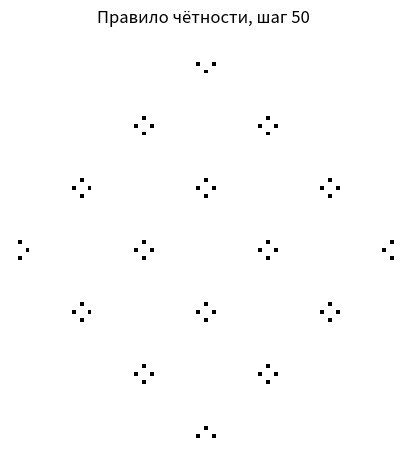

Generate this figure with matplotlib: (Note: this script raises an exception after producing the figure.)
# -*- coding: utf-8 -*-
"""
ИССЛЕДОВАТЕЛЬСКАЯ РАБОТА (единый скрипт)
Тема: «Многоцветный муравей Лэнгтона: вычислительный поиск и классификация
режимов поведения на квадратной и гексагональной решётках»

Скрипт последовательно выполняет ВСЕ эксперименты работы:
  PART 0 — верификация среды: правило чётности, проверка закона N(t) = 4^w(t);
  PART 1 — Серия 1: классический муравей LR (параметры магистрали);
  PART 2 — Серия 2: чувствительность к начальным условиям;
  PART 3 — Серия 3: перебор правил (квадрат q=2,3,4; гекс q=2,3);
  PART 4 — Серия 4: мутации одного символа (базы RLLR, LRLR);
  PART 5 — Серия 5: гексагональная решётка (визуализация) и границы
           (коробки с отражающими и периодическими границами);
  PART 6 — галерея рисунков для отчёта.

Методы детекции (см. отчёт, раздел «Методология»):
  * детектор на локальных окнах  — квадратная решётка (перекрёстно верифицирован);
  * эталонный верификатор        — скан периодичности последовательности
    направлений + MD5-хэш полного состояния (гекс, ограниченные правила);
  * хэш полного состояния        — эксперименты с границами.

Вывод: консоль + research_summary.txt; рисунки: fig01..fig06 (.png).
Управление временем счёта: константы RUN_Q4, BOX_T, SHOW_PLOTS.
"""
import hashlib, itertools, json, random
import numpy as np
import matplotlib.pyplot as plt
from collections import Counter

# ============================== КОНФИГУРАЦИЯ ==============================
T_MAIN     = 30000     # основной горизонт классификации правил
TAU_MAX    = 6000      # предел сканера периодов эталонного верификатора
BOX_T      = 200000    # горизонт экспериментов с границами
RUN_Q4     = True      # полный перебор q=4 на квадрате (~2 мин); False — пропустить
SHOW_PLOTS = True      # показать все окна рисунков в конце

TURN4 = {'L': 3, 'R': 1, 'U': 2, 'F': 0}
DIRS4 = [(-1, 0), (0, 1), (1, 0), (0, -1)]                 # N E S W
TURN6 = {'R': 1, 'L': 5, 'U': 3, 'F': 0}                   # ±60°, 180°
DIRS6 = [(1, 0), (0, 1), (-1, 1), (-1, 0), (0, -1), (1, -1)]
RING2 = sorted(set([(0, 0)] + DIRS6 + [(a+c, b+d) for a, b in DIRS6 for c, d in DIRS6]))
MIR_V = {0: 2, 2: 0, 1: 1, 3: 3}
MIR_H = {1: 3, 3: 1, 0: 0, 2: 2}

SUMMARY = []
def log(msg=''):
    print(msg)
    SUMMARY.append(str(msg))

def hdr(title):
    log('\n' + '=' * 78)
    log(title)
    log('=' * 78)

# ============================== ЯДРО МОДЕЛИ ==============================
def _turns_dirs(lattice):
    return (TURN4, DIRS4, 4) if lattice == 'square' else (TURN6, DIRS6, 6)

def scan_period(dirs, pos, T, tau_max=TAU_MAX):
    """Эталонный критерий: периодичность последовательности направлений."""
    for tau in range(1, min(tau_max, T // 3) + 1):
        k = min(T - tau, max(3 * tau, 3000))
        if np.array_equal(dirs[T-k:T-tau], dirs[T-k+tau:T]):
            j = T - k - 1
            while j >= 0 and dirs[j] == dirs[j + tau]:
                j -= 1
            s0 = j + 2
            p0, p1 = pos[s0 - 1], pos[s0 - 1 + tau]
            return tau, s0, (int(p1[0]-p0[0]), int(p1[1]-p0[1]))
    return None

def classify_verified(rule, T=T_MAIN, lattice='square', wait=4000):
    """Эталонный классификатор: хэш полного состояния (ограниченные правила)
    + скан периодичности траектории (магистрали). Без локальных окон."""
    TURN, DIRS, nD = _turns_dirs(lattice)
    q = len(rule); field = {}
    r = c = 0; d = 0
    dirs = np.empty(T, dtype=np.int32)
    pos = np.zeros((T + 1, 2), dtype=np.int32)
    bb = [0, 0, 0, 0]; prev_area = 1; last_grow = 0
    seen2 = {}; hashing = False
    nvis = 1; visited = {(0, 0)}
    for t in range(1, T + 1):
        s = field.get((r, c), 0)
        d = (d + TURN[rule[s]]) % nD
        s2 = (s + 1) % q
        if s2: field[(r, c)] = s2
        else:  field.pop((r, c), None)
        dr, dc = DIRS[d]; r += dr; c += dc
        if (r, c) not in visited: visited.add((r, c)); nvis += 1
        dirs[t-1] = d; pos[t] = (r, c)
        bb[0] = min(bb[0], r); bb[1] = max(bb[1], r)
        bb[2] = min(bb[2], c); bb[3] = max(bb[3], c)
        area = (bb[1]-bb[0]+1) * (bb[3]-bb[2]+1)
        if area != prev_area: prev_area, last_grow = area, t
        if not hashing and t - last_grow >= wait:
            hashing = True
        if hashing:
            key = hashlib.md5(repr((r, c, d, sorted(field.items()))).encode()).digest()
            if key in seen2:
                return dict(cls=2, tau=t-seen2[key], s0=seen2[key], d=(0, 0), nvis=nvis)
            seen2[key] = t
    got = scan_period(dirs, pos, T)
    if got:
        tau, s0, dd = got
        return dict(cls=2 if dd == (0, 0) else 3, tau=tau, s0=s0, d=dd, nvis=nvis)
    return dict(cls=1 if hashing else 4, tau=None, s0=None, d=None, nvis=nvis)

def classify_window(rule, T=T_MAIN, lattice='square', R=4, wait=4000):
    """Детектор на локальных окнах (квадратная решётка, перекрёстно верифицирован)."""
    TURN, DIRS, nD = _turns_dirs(lattice)
    q = len(rule); field = {}
    r = c = 0; d = 0
    bb = [0, 0, 0, 0]; prev_area = 1; last_grow = 0
    nvis = 1; visited = {(0, 0)}
    seen = {}; whist = [None]; prev = None; conf = 0
    cells = RING2 if lattice == 'hex' else [(a, b) for a in range(-R, R+1) for b in range(-R, R+1)]
    for t in range(1, T + 1):
        s = field.get((r, c), 0)
        d = (d + TURN[rule[s]]) % nD
        s2 = (s + 1) % q
        if s2: field[(r, c)] = s2
        else:  field.pop((r, c), None)
        dr, dc = DIRS[d]; r += dr; c += dc
        if (r, c) not in visited: visited.add((r, c)); nvis += 1
        bb[0] = min(bb[0], r); bb[1] = max(bb[1], r)
        bb[2] = min(bb[2], c); bb[3] = max(bb[3], c)
        area = (bb[1]-bb[0]+1) * (bb[3]-bb[2]+1)
        if area != prev_area: prev_area, last_grow = area, t
        g = field.get
        w = (d, tuple(g((r+a, c+b), 0) for a, b in cells))
        whist.append(w)
        if w in seen:
            t0, p0 = seen[w]
            tau, dd = t - t0, (r - p0[0], c - p0[1])
            conf = conf + 1 if prev == (tau, dd) else 1
            prev = (tau, dd)
            if conf >= 3:
                i = t - tau + 1
                while i - 1 >= 1 and whist[i-1] == whist[i-1+tau]:
                    i -= 1
                return dict(cls=2 if dd == (0, 0) else 3, tau=tau, d=dd, t_onset=i, nvis=nvis)
        else:
            conf, prev = 0, None
        seen[w] = (t, (r, c))
    if t - last_grow >= wait:
        return dict(cls=1, nvis=nvis, bbox=area)
    f = field
    if f and lattice == 'square':
        m1 = sum(1 for (i, j), s in f.items() if f.get((i, -j), -1) == s) / len(f)
        m2 = sum(1 for (i, j), s in f.items() if f.get((-i, j), -1) == s) / len(f)
        sym = max(m1, m2)
        return dict(cls=5 if sym >= 0.98 else 4, nvis=nvis, bbox=area, sym=round(sym, 3))
    return dict(cls=4, nvis=nvis, bbox=area)

def fmt(res):
    if res['cls'] in (2, 3):
        key = 's0' if 's0' in res else 't_onset'
        return f"класс {res['cls']}, tau={res['tau']}, d={res['d']}, {key}={res[key]}"
    return f"класс {res['cls']}"

def grid_sim_crop(rule, steps, G=1500):
    """Матричная симуляция для визуализации; возврат обрезанного поля."""
    q = len(rule); grid = np.zeros((G, G), dtype=np.uint8)
    r = c = G // 2; d = 0
    bb = [r, r, c, c]
    for _ in range(steps):
        s = grid[r, c]
        d = (d + TURN4[rule[s]]) % 4
        grid[r, c] = (s + 1) % q
        dr, dc = DIRS4[d]; r += dr; c += dc
        bb[0] = min(bb[0], r); bb[1] = max(bb[1], r)
        bb[2] = min(bb[2], c); bb[3] = max(bb[3], c)
    p = 10
    return grid[max(0, bb[0]-p):bb[1]+p+1, max(0, bb[2]-p):bb[3]+p+1]

def hex_sim(rule, steps):
    q = len(rule); field = {}; pos = (0, 0); d = 0
    for _ in range(steps):
        s = field.get(pos, 0)
        d = (d + TURN6[rule[s]]) % 6
        field[pos] = (s + 1) % q
        if field[pos] == 0: field.pop(pos)
        dq, dr = DIRS6[d]; pos = (pos[0]+dq, pos[1]+dr)
    return field

def box_run(m=50, boundary='reflect', T=BOX_T, rule='LR'):
    """Коробка m×m; эталонный детектор: MD5 полного состояния каждый такт."""
    OFF = 3; M = m + 2 * OFF
    grid = np.zeros((M, M), dtype=np.uint8)
    r = c = OFF + m // 2; d = 0
    r0, c0 = r, c
    seen = {}; t_wall = None; n_refl = 0; dist = []
    for t in range(1, T + 1):
        s = grid[r, c]
        d = (d + TURN4[rule[s]]) % 4
        grid[r, c] = (s + 1) % len(rule)
        nr, nc = r + DIRS4[d][0], c + DIRS4[d][1]
        if boundary == 'periodic':
            nr = OFF + (nr - OFF) % m; nc = OFF + (nc - OFF) % m
        else:
            if nr < OFF or nr >= OFF + m:
                d = MIR_V[d]; nr = r + DIRS4[d][0]; n_refl += 1
                if t_wall is None: t_wall = t
            if nc < OFF or nc >= OFF + m:
                d = MIR_H[d]; nc = c + DIRS4[d][1]; n_refl += 1
                if t_wall is None: t_wall = t
        r, c = nr, nc
        dist.append(abs(r - r0) + abs(c - c0))
        key = hashlib.md5(grid.tobytes() + bytes((r, c, d))).digest()
        if key in seen:
            return dict(m=m, boundary=boundary, tau=t-seen[key], t_start=seen[key],
                        t=t, t_wall=t_wall, n_refl=n_refl, dist=dist,
                        grid=grid[OFF:OFF+m, OFF:OFF+m].copy())
        seen[key] = t
    return dict(m=m, boundary=boundary, tau=None, t_start=None, t=T,
                t_wall=t_wall, n_refl=n_refl, dist=dist,
                grid=grid[OFF:OFF+m, OFF:OFF+m].copy())

# ============================== PART 0 ==============================
def part0():
    hdr('PART 0. Верификация среды: правило чётности, N(t) = 4^w(t)')
    M = N = 100
    f = np.zeros((M, N), np.uint8); f[M//2, N//2] = 1
    log(f'{"t":>3} | w(t) | 4^w(t) | измерено | примечание')
    for t in range(1, 51):
        s = (np.roll(f, 1, 0) + np.roll(f, -1, 0) + np.roll(f, 1, 1) + np.roll(f, -1, 1)) % 2
        f = s.astype(np.uint8)
        if t in (10, 20, 30, 40, 50):
            w = bin(t).count('1'); th = 4 ** w; me = int(f.sum())
            note = 'OK' if th == me else 'отклонение: интерференция на границах поля 100x100'
            log(f'{t:>3} | {w:>4} | {th:>6} | {me:>8} | {note}')
    plt.figure(figsize=(5, 5))
    plt.matshow(f, cmap='Greys', fignum=1)
    plt.title('Правило чётности, шаг 50')
    plt.axis('off')
    plt.savefig('fig01_parity.png', dpi=150, bbox_inches='tight')

# ============================== PART 1 ==============================
def part1():
    hdr('PART 1. Серия 1: классический муравей LR (квадрат, q=2)')
    G = 1500; T = 12000
    grid = np.zeros((G, G), dtype=np.uint8)
    r = c = G // 2; r0, c0 = r, c; d = 0
    rule = 'LR'
    dist = []; ncol = []
    dirs = np.empty(T, dtype=np.int32); pos = np.zeros((T+1, 2), dtype=np.int32)
    nblack = 0
    seen = {}; whist = [None]; prev = None; conf = 0; resW = None
    bb = [r, r, c, c]
    for t in range(1, T + 1):
        s = grid[r, c]
        d = (d + TURN4[rule[s]]) % 4
        grid[r, c] = (s + 1) % 2
        nblack += 1 if s == 0 else -1
        dr, dc = DIRS4[d]; r += dr; c += dc
        bb[0] = min(bb[0], r); bb[1] = max(bb[1], r)
        bb[2] = min(bb[2], c); bb[3] = max(bb[3], c)
        dirs[t-1] = d; pos[t] = (r, c)
        dist.append(abs(r - r0) + abs(c - c0)); ncol.append(nblack)
        if resW is None:
            w = (d, grid[r-4:r+5, c-4:c+5].tobytes())
            whist.append(w)
            if w in seen:
                t0, p0 = seen[w]
                tau, dd = t - t0, (r - p0[0], c - p0[1])
                conf = conf + 1 if prev == (tau, dd) else 1
                prev = (tau, dd)
                if conf >= 3:
                    i = t - tau + 1
                    while i - 1 >= 1 and whist[i-1] == whist[i-1+tau]:
                        i -= 1
                    resW = (t, tau, dd, i)
            else:
                conf, prev = 0, None
            seen[w] = (t, (r, c))
    tau_v, s0, d_v = scan_period(dirs, pos, T, tau_max=1000)
    t_det, tau, dd, t_onset = resW
    log(f'{"шаг":>6} | расстояние | ненулевых клеток')
    for t in range(2000, T + 1, 2000):
        log(f'{t:>6} | {dist[t-1]:>10} | {ncol[t-1]:>16}')
    log('')
    log(f'Период цикла tau              = {tau}')
    log(f'Вектор сноса d                = {dd}')
    log(f'Скорость манхэттенская        = {(abs(dd[0])+abs(dd[1]))/tau:.5f} кл/шаг')
    log(f'Скорость евклидова            = {np.hypot(*dd)/tau:.5f} кл/шаг')
    log(f't_onset (детектор окон)       = {t_onset}')
    log(f's0 (эталонный скан направлений) = {s0}  (tau={tau_v}, d={d_v})')
    log(f'Ненулевых клеток за период    = {ncol[t_det-1] - ncol[t_det-1-tau]}')
    log(f'Расстояние в момент перехода  = {dist[t_onset-1]}')

    fig, axes = plt.subplots(2, 2, figsize=(14, 12))
    axes[0, 0].matshow(grid[bb[0]-10:bb[1]+11, bb[2]-10:bb[3]+11], cmap='Greys')
    axes[0, 0].set_title('Поле после 12000 шагов: хаос + магистраль')
    axes[0, 0].axis('off')
    axes[0, 1].plot(dist, lw=0.6)
    axes[0, 1].axvline(t_onset, color='r', ls='--', label=f't_onset={t_onset}')
    axes[0, 1].set_title('Манхэттенское расстояние от старта')
    axes[0, 1].set_xlabel('шаг'); axes[0, 1].legend(); axes[0, 1].grid(alpha=0.3)
    a, b = max(0, t_onset-3000), min(T, t_onset+3000)
    axes[1, 0].plot(range(a, b), dist[a:b], lw=0.7)
    axes[1, 0].axvline(t_onset, color='r', ls='--')
    axes[1, 0].set_title('Переход хаос -> магистраль (крупным планом)')
    axes[1, 0].set_xlabel('шаг'); axes[1, 0].grid(alpha=0.3)
    axes[1, 1].matshow(grid[r-50:r+51, c-70:c+71], cmap='Greys')
    axes[1, 1].set_title(f'Магистраль: tau={tau}, d={dd} (крупным планом)')
    axes[1, 1].axis('off')
    plt.tight_layout()
    plt.savefig('fig02_series1.png', dpi=150)

# ============================== PART 2 ==============================
def part2():
    hdr('PART 2. Серия 2: чувствительность к начальным условиям (правило LR)')
    rnd = random.Random(42)
    cases = [
        ('пустое поле (контроль)',        None),
        ('ненулевая клетка в старте (0,0)', [((0, 0), 1)]),
        ('ненулевая клетка на пути (1,0)',  [((1, 0), 1)]),
        ('ненулевая клетка вне траектории (40,40)', [((40, 40), 1)]),
        ('20 случайных клеток в [-30,30]^2',
         [((rnd.randint(-30, 30), rnd.randint(-30, 30)), 1) for _ in range(20)]),
    ]
    log(f'{"начальное поле":<38} | результат')
    for name, init in cases:
        res = classify_verified('LR', init=init)
        log(f'{name:<38} | {fmt(res)}')
    log('Вывод: возмущение вне траектории не влияет; возмущение на пути сдвигает')
    log('фазу и зеркалит магистраль; структурный шум меняет архитектуру цикла.')

# ============================== PART 3 ==============================
def part3():
    hdr('PART 3. Серия 3: перебор строк правил')
    catalogs = {}
    for lattice in ('square', 'hex'):
        for q in (2, 3):
            if lattice == 'square':
                cntW = Counter(); catW = []
                for tup in itertools.product('RLFU', repeat=q):
                    rule = ''.join(tup)
                    res = classify_window(rule)
                    cntW[res['cls']] += 1
                    catW.append(dict(rule=rule, **{k: (list(v) if isinstance(v, tuple) else v) for k, v in res.items()}))
                log(f'квадрат q={q} [детектор окон, перекрёстно верифицирован]: {dict(sorted(cntW.items()))}')
                catalogs[f'square_window_q{q}'] = catW
                cntV = Counter()
                for tup in itertools.product('RLFU', repeat=q):
                    res = classify_verified(''.join(tup))
                    cntV[res['cls']] += 1
                log(f'квадрат q={q} [эталонный верификатор, контроль]:          {dict(sorted(cntV.items()))}')
            else:
                log('гекс: детектор окон дискредитирован (артефакт малых окон), используется только верификатор')
                cntV = Counter(); catV = []
                for tup in itertools.product('RLFU', repeat=q):
                    rule = ''.join(tup)
                    res = classify_verified(rule, lattice='hex')
                    cntV[res['cls']] += 1
                    if res['cls'] in (2, 3):
                        log(f'  {rule}: {fmt(res)}')
                        catV.append(dict(rule=rule, **{k: (list(v) if isinstance(v, tuple) else v) for k, v in res.items()}))
                log(f'гекс q={q} [эталонный верификатор]: {dict(sorted(cntV.items()))}')
                catalogs[f'hex_verified_q{q}'] = catV
    if RUN_Q4:
        cntW = Counter(); catW = []
        for k, tup in enumerate(itertools.product('RLFU', repeat=4), 1):
            rule = ''.join(tup)
            res = classify_window(rule)
            cntW[res['cls']] += 1
            catW.append(dict(rule=rule, **{k: (list(v) if isinstance(v, tuple) else v) for k, v in res.items()}))
            if k % 64 == 0:
                log(f'  ... прогресс перебора q=4: {k}/256')
        log(f'квадрат q=4 [детектор окон]: {dict(sorted(cntW.items()))}')
        catalogs['square_window_q4'] = catW
    with open('catalogs.json', 'w') as fh:
        json.dump(catalogs, fh, ensure_ascii=False)
    log('Каталоги правил сохранены в catalogs.json')

# ============================== PART 4 ==============================
def part4():
    hdr('PART 4. Серия 4: мутации одного символа')
    for base in ('RLLR', 'LRLR'):
        b = classify_window(base)
        log(f'\nБаза {base}: {fmt(b)}')
        changed = total = 0
        for pos_i in range(len(base)):
            for sym in 'RLFU':
                if sym == base[pos_i]:
                    continue
                mut = base[:pos_i] + sym + base[pos_i+1:]
                res = classify_window(mut)
                total += 1
                tag = '' if res['cls'] == b['cls'] else '   <== СМЕНА КЛАССА'
                if res['cls'] != b['cls']:
                    changed += 1
                log(f'  {base} -> {mut}: {fmt(res)}{tag}')
        log(f'Итог: у базы {base} класс сменили {changed} из {total} мутантов')

# ============================== PART 5 ==============================
def part5():
    hdr('PART 5. Серия 5: гексагональная решётка (визуально) и границы')
    log('Примечание: в первой версии эксперимента детектор на локальных окнах дал')
    log('артефакт (tau=948 во всех коробках); итоговая версия использует хэш полного')
    log('состояния — см. раздел отчёта «Верификация измерительного инструмента».')
    fig, axes = plt.subplots(1, 2, figsize=(14, 7))
    for ax, rule in zip(axes, ('LR', 'RF')):
        fld = hex_sim(rule, 5000)
        ax.scatter([2*a+b for a, b in fld], [b for a, b in fld],
                   c=[fld[k] for k in fld], cmap='viridis', marker='h', s=30)
        ax.set_title(f'Гекс, правило {rule}, 5000 шагов: облако, не магистраль')
        ax.axis('off')
    plt.tight_layout()
    plt.savefig('fig04_hex_clouds.png', dpi=150)

    rows = []; pics = {}
    log(f'\n{"m":>2} | {"граница":<10} | точный цикл | t_wall | отражений')
    for m in (30, 50, 70):
        for bnd in ('reflect', 'periodic'):
            res = box_run(m=m, boundary=bnd)
            rows.append(res); pics[(m, bnd)] = res['grid']
            tau_s = str(res['tau']) if res['tau'] else f'нет за {BOX_T}'
            log(f"{m:>2} | {bnd:<10} | {tau_s:>11} | {str(res['t_wall']):>6} | {res['n_refl']:>9}")
    log('Вывод: точные циклы длиннее горизонта моделирования; после первого контакта')
    log('с границей магистраль разрушается, наблюдается устойчивый граничный хаос.')

    fig, axes = plt.subplots(2, 3, figsize=(18, 11))
    for j, m in enumerate((30, 50, 70)):
        axes[0, j].matshow(pics[(m, 'reflect')], cmap='Greys')
        axes[0, j].set_title(f'm={m}, отражающие'); axes[0, j].axis('off')
        axes[1, j].matshow(pics[(m, 'periodic')], cmap='Greys')
        axes[1, j].set_title(f'm={m}, тор'); axes[1, j].axis('off')
    plt.tight_layout()
    plt.savefig('fig05_box_fields.png', dpi=150)

    fig, axes = plt.subplots(1, 2, figsize=(16, 5))
    for res in rows:
        if res['m'] in (30, 50):
            ax = axes[0 if res['m'] == 30 else 1]
            ax.plot(res['dist'], lw=0.5, label=res['boundary'])
            if res['t_wall']:
                ax.axvline(res['t_wall'], color='r', ls=':', alpha=0.7)
    for ax, m in zip(axes, (30, 50)):
        ax.set_title(f'Дистанция от старта, m={m}')
        ax.set_xlabel('шаг'); ax.grid(alpha=0.3); ax.legend()
    plt.tight_layout()
    plt.savefig('fig06_box_dist.png', dpi=150)

# ============================== PART 6 ==============================
def part6():
    hdr('PART 6. Галерея рисунков для отчёта')
    gallery = [
        ('LR',   12000, 'Класс 3 (q=2): классическая магистраль', 'Greys'),
        ('RR',   204,   'Класс 2 (q=2): цикл tau=8 (шаг 204 = 25*8+4)', 'Greys'),
        ('RLLR', 20000, 'Класс 3 (q=4): структурированный фронт', 'viridis'),
        ('RRUL', 15000, 'Класс 3 (q=4): долгий хаос -> магистраль', 'viridis'),
    ]
    fig, axes = plt.subplots(2, 2, figsize=(12, 12))
    for ax, (rule, steps, title, cmap) in zip(axes.flatten(), gallery):
        ax.matshow(grid_sim_crop(rule, steps), cmap=cmap)
        ax.set_title(f'Правило {rule}\n{title}', fontsize=12)
        ax.axis('off')
    plt.tight_layout()
    plt.savefig('fig03_gallery.png', dpi=150)
    log('Галерея сохранена: fig03_gallery.png')

# ============================== MAIN ==============================
if __name__ == '__main__':
    part0()
    part1()
    part2()
    part3()
    part4()
    part5()
    part6()
    with open('research_summary.txt', 'w') as fh:
        fh.write('\n'.join(SUMMARY))
    hdr('ГОТОВО')
    log('Текстовая сводка:   research_summary.txt')
    log('Каталоги правил:    catalogs.json')
    log('Рисунки: fig01_parity.png, fig02_series1.png, fig03_gallery.png,')
    log('         fig04_hex_clouds.png, fig05_box_fields.png, fig06_box_dist.png')
    if SHOW_PLOTS:
        plt.show()
